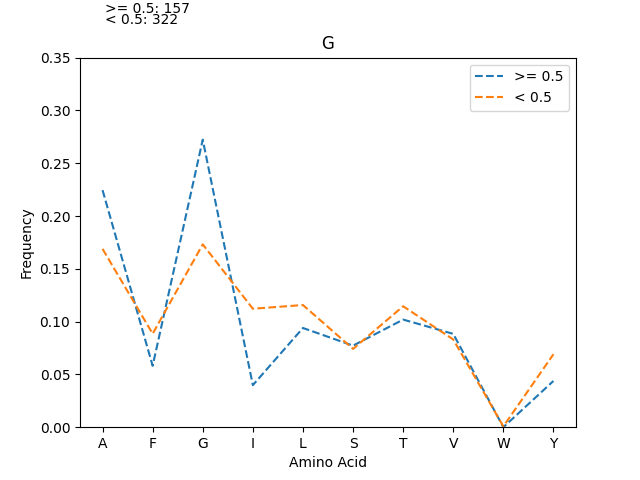

The data file committed next to this chart (first rows):
, >= 0.5_freq, >= 0.5_count, < 0.5_freq, < 0.5_count
G, 0.2723, 342, 0.1731, 446
A, 0.2245, 282, 0.1689, 435
T, 0.1019, 128, 0.1145, 295
L, 0.09395, 118, 0.1157, 298
V, 0.08838, 111, 0.08307, 214
S, 0.07723, 97, 0.07415, 191
F, 0.05812, 73, 0.08851, 228
Y, 0.04379, 55, 0.0691, 178
I, 0.03981, 50, 0.1122, 289
W, 0.0, 0, 0.0007764, 2
